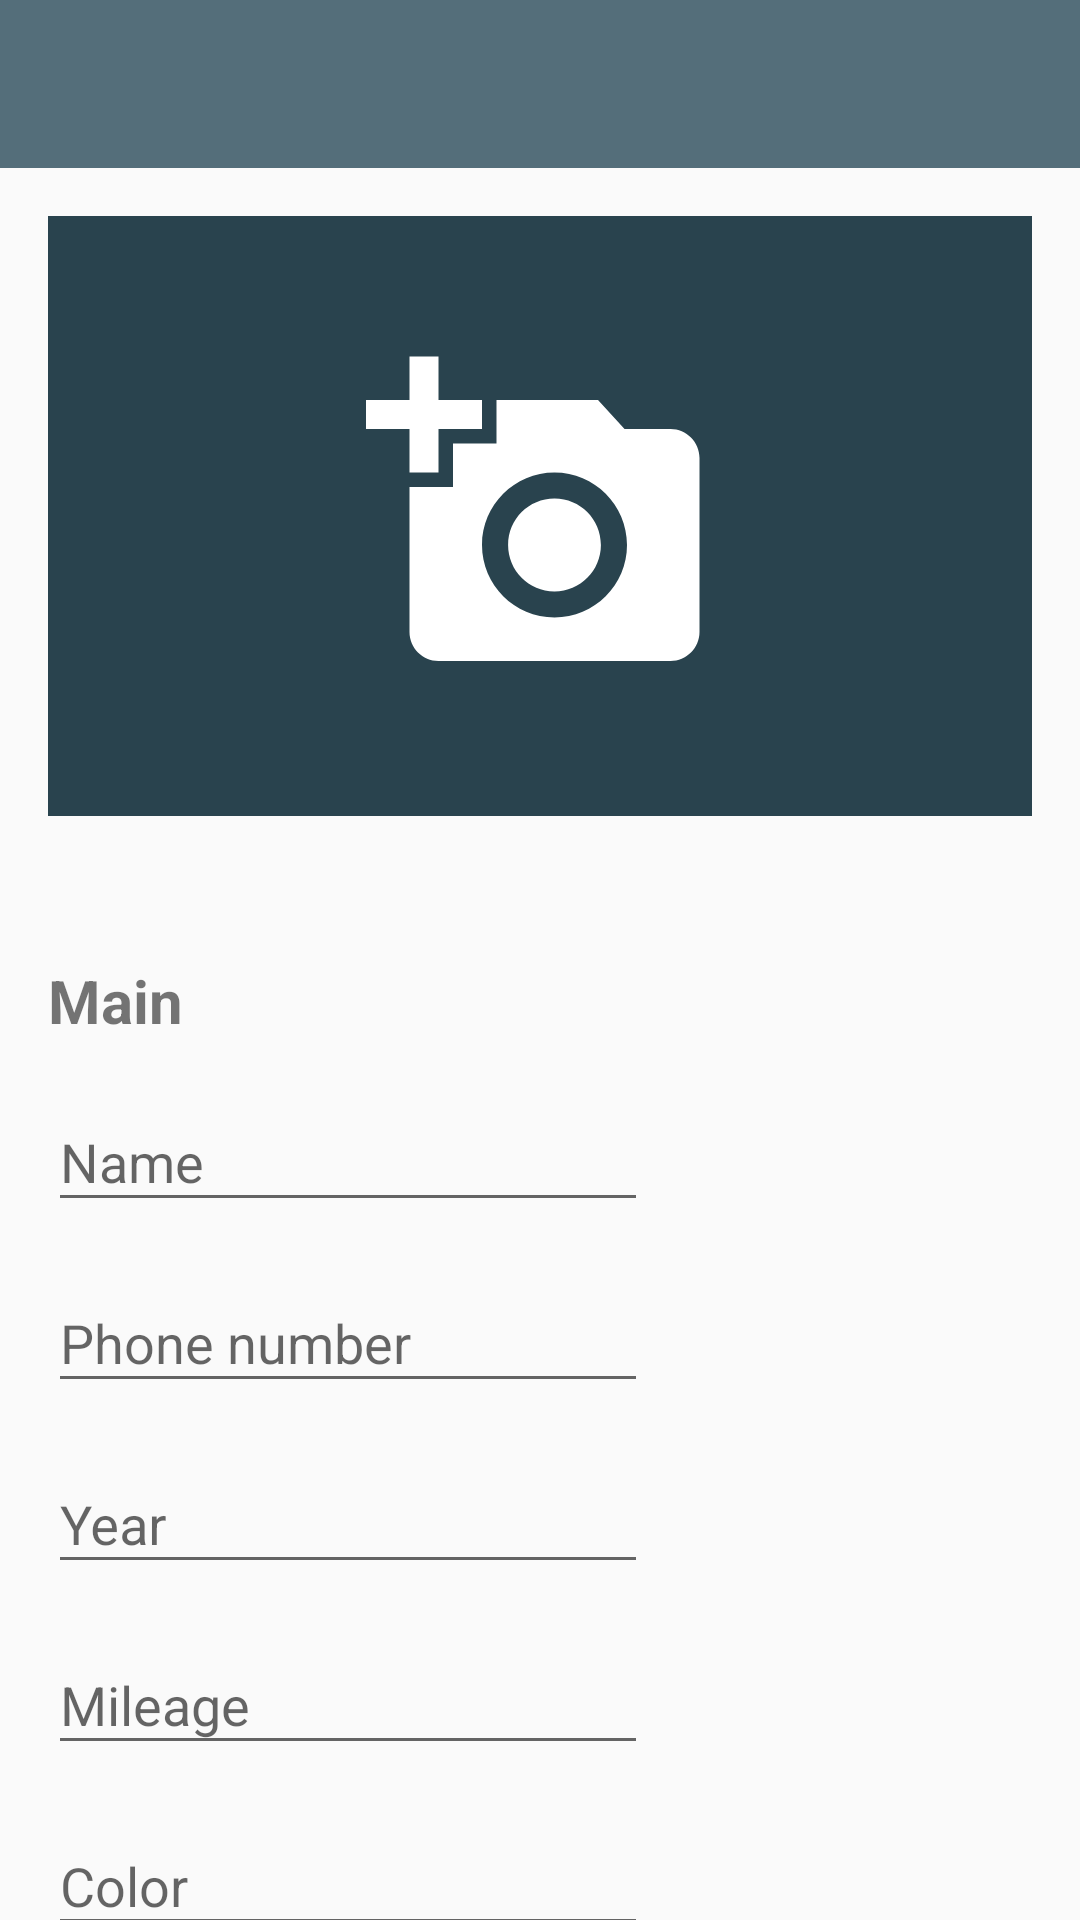

Android layout source for this screen:
<!-- AndroidManifest.xml: application theme AppTheme -->
<!-- res/layout/fragment_add_car.xml -->
<?xml version="1.0" encoding="utf-8"?>
<androidx.coordinatorlayout.widget.CoordinatorLayout
    xmlns:android="http://schemas.android.com/apk/res/android"
    xmlns:app="http://schemas.android.com/apk/res-auto"
    xmlns:tools="http://schemas.android.com/tools"
    android:layout_width="match_parent"
    android:layout_height="match_parent">

    <LinearLayout
        android:layout_width="match_parent"
        android:layout_height="match_parent"
        android:orientation="vertical">

        <com.google.android.material.appbar.AppBarLayout
            android:layout_width="match_parent"
            android:layout_height="wrap_content">

            <androidx.appcompat.widget.Toolbar
                android:id="@+id/toolbar_add_Car"
                style="@style/Toolbar"/>

        </com.google.android.material.appbar.AppBarLayout>

        <androidx.core.widget.NestedScrollView
            android:id="@+id/nestedScrollView"
            android:layout_width="match_parent"
            android:layout_height="match_parent"
            app:layout_behavior="@string/appbar_scrolling_view_behavior"
            tools:context=".MainActivity">

            <LinearLayout
                android:layout_width="match_parent"
                android:layout_height="match_parent"
                android:orientation="vertical">

                <androidx.appcompat.widget.AppCompatImageView
                    android:id="@+id/add_photo_image_view"
                    android:layout_width="match_parent"
                    android:layout_height="200dp"
                    android:layout_margin="16dp"
                    android:background="#29434E"
                    android:textAlignment="center"
                    app:srcCompat="@drawable/ic_photo_foreground" />

                <TextView
                    android:id="@+id/mainLabel"
                    style="@style/header"
                    android:layout_width="wrap_content"
                    android:layout_height="wrap_content"
                    android:text="@string/mainLabel" />

                <com.google.android.material.textfield.TextInputLayout style="@style/textInputLayoutSettings">

                    <EditText
                        android:id="@+id/name_edit"
                        style="@style/inputTextStyle"
                        android:hint="@string/name" />
                </com.google.android.material.textfield.TextInputLayout>

                <com.google.android.material.textfield.TextInputLayout style="@style/textInputLayoutSettings">

                    <EditText
                        android:id="@+id/phone_edit"
                        style="@style/inputTextStyle"
                        android:hint="@string/phone_number"
                        android:inputType="phone" />
                </com.google.android.material.textfield.TextInputLayout>

                <com.google.android.material.textfield.TextInputLayout style="@style/textInputLayoutSettings">

                    <EditText
                        android:id="@+id/year_edit"
                        style="@style/inputTextStyle"
                        android:hint="@string/productionYear"
                        android:inputType="number" />
                </com.google.android.material.textfield.TextInputLayout>

                <com.google.android.material.textfield.TextInputLayout style="@style/textInputLayoutSettings">

                    <EditText
                        android:id="@+id/mileage_edit"
                        style="@style/inputTextStyle"
                        android:hint="@string/mileage"
                        android:inputType="number" />
                </com.google.android.material.textfield.TextInputLayout>

                <com.google.android.material.textfield.TextInputLayout style="@style/textInputLayoutSettings">

                    <EditText
                        android:id="@+id/color_edit"
                        style="@style/inputTextStyle"
                        android:hint="@string/color" />
                </com.google.android.material.textfield.TextInputLayout>

                <com.google.android.material.textfield.TextInputLayout style="@style/textInputLayoutSettings">

                    <EditText
                        android:id="@+id/body_edit"
                        style="@style/inputTextStyle"
                        android:hint="@string/body" />
                </com.google.android.material.textfield.TextInputLayout>

                <com.google.android.material.textfield.TextInputLayout style="@style/textInputLayoutSettings">

                    <EditText
                        android:id="@+id/owners_edit"
                        style="@style/inputTextStyle"
                        android:hint="@string/owners"
                        android:inputType="number" />
                </com.google.android.material.textfield.TextInputLayout>

                <TextView
                    android:id="@+id/mechanicalLabel"
                    style="@style/header"
                    android:text="@string/mechanical" />

                <com.google.android.material.textfield.TextInputLayout style="@style/textInputLayoutSettings">

                    <EditText
                        android:id="@+id/transmission_edit"
                        style="@style/inputTextStyle"
                        android:hint="@string/transmission" />
                </com.google.android.material.textfield.TextInputLayout>

                <com.google.android.material.textfield.TextInputLayout style="@style/textInputLayoutSettings">

                    <EditText
                        android:id="@+id/engine_edit"
                        style="@style/inputTextStyle"
                        android:hint="@string/engine" />
                </com.google.android.material.textfield.TextInputLayout>

                <com.google.android.material.textfield.TextInputLayout style="@style/textInputLayoutSettings">

                    <EditText
                        android:id="@+id/drive_edit"
                        style="@style/inputTextStyle"
                        android:hint="@string/drive" />
                </com.google.android.material.textfield.TextInputLayout>

                <com.google.android.material.textfield.TextInputLayout style="@style/textInputLayoutSettings">

                    <EditText
                        android:id="@+id/steering_edit"
                        style="@style/inputTextStyle"
                        android:hint="@string/steeringWheel" />
                </com.google.android.material.textfield.TextInputLayout>

                <TextView
                    android:id="@+id/documentsLabel"
                    style="@style/header"
                    android:text="@string/documents" />

                <com.google.android.material.textfield.TextInputLayout style="@style/textInputLayoutSettings">

                    <EditText
                        android:id="@+id/passport_edit"
                        style="@style/inputTextStyle"
                        android:hint="@string/passport" />
                </com.google.android.material.textfield.TextInputLayout>

                <com.google.android.material.textfield.TextInputLayout style="@style/textInputLayoutSettings">

                    <EditText
                        android:id="@+id/ownership_edit"
                        style="@style/inputTextStyle"
                        android:hint="@string/ownershipTime" />
                </com.google.android.material.textfield.TextInputLayout>

                <Switch
                    android:id="@+id/custom_switch"
                    android:layout_width="wrap_content"
                    android:layout_height="wrap_content"
                    android:layout_marginStart="16dp"
                    android:layout_marginTop="16dp"
                    android:layout_weight="1"
                    android:text="@string/customs"
                    android:textColor="#a5a5a5"
                    android:textSize="18sp" />

                <com.google.android.material.textfield.TextInputLayout style="@style/textInputLayoutSettings">

                    <EditText
                        android:id="@+id/number_edit"
                        style="@style/inputTextStyle"
                        android:hint="@string/vehicleNumber" />
                </com.google.android.material.textfield.TextInputLayout>

                <com.google.android.material.textfield.TextInputLayout style="@style/textInputLayoutSettings">

                    <EditText
                        android:id="@+id/vin_edit"
                        style="@style/inputTextStyle"
                        android:hint="@string/vin" />
                </com.google.android.material.textfield.TextInputLayout>

                <com.google.android.material.textfield.TextInputLayout style="@style/textInputLayoutSettings">

                    <EditText
                        android:id="@+id/description_edit"
                        style="@style/inputTextStyle"
                        android:hint="@string/description" />
                </com.google.android.material.textfield.TextInputLayout>

                <Button
                    android:id="@+id/add_car_button"
                    android:layout_width="match_parent"
                    android:layout_height="wrap_content"
                    android:layout_margin="16dp"
                    android:background="@color/colorPrimaryDark"
                    android:text="@string/add_car"
                    android:textColor="#FFFFFF" />

            </LinearLayout>
        </androidx.core.widget.NestedScrollView>

    </LinearLayout>

</androidx.coordinatorlayout.widget.CoordinatorLayout>
<!-- resources referenced by this layout -->
<resources>
  <color name="colorPrimaryDark">#29434E</color>
  <!-- drawable ic_photo_foreground (drawable) -->
  <vector xmlns:android="http://schemas.android.com/apk/res/android"
      android:width="108dp"
      android:height="108dp"
      android:viewportWidth="41.37931"
      android:viewportHeight="41.37931"
      android:tint="#FFFFFF">
    <group android:translateX="8.689655"
        android:translateY="8.689655">
        <path
            android:fillColor="#FF000000"
            android:pathData="M3,4L3,1h2v3h3v2L5,6v3L3,9L3,6L0,6L0,4h3zM6,10L6,7h3L9,4h7l1.83,2L21,6c1.1,0 2,0.9 2,2v12c0,1.1 -0.9,2 -2,2L5,22c-1.1,0 -2,-0.9 -2,-2L3,10h3zM13,19c2.76,0 5,-2.24 5,-5s-2.24,-5 -5,-5 -5,2.24 -5,5 2.24,5 5,5zM9.8,14c0,1.77 1.43,3.2 3.2,3.2s3.2,-1.43 3.2,-3.2 -1.43,-3.2 -3.2,-3.2 -3.2,1.43 -3.2,3.2z"/>
    </group>
  </vector>
  <string name="add_car">Add the car</string>
  <string name="body">Body</string>
  <string name="color">Color</string>
  <string name="customs">Customs</string>
  <string name="description">Description</string>
  <string name="documents">Documents</string>
  <string name="drive">Drive</string>
  <string name="engine">Engine</string>
  <string name="mainLabel">Main</string>
  <string name="mechanical">Mechanical</string>
  <string name="mileage">Mileage</string>
  <string name="name">Name</string>
  <string name="owners">Owners</string>
  <string name="ownershipTime">Ownership Time</string>
  <string name="passport">Passport</string>
  <string name="phone_number">Phone number</string>
  <string name="productionYear">Year</string>
  <string name="steeringWheel">Steering Wheel</string>
  <string name="transmission">Transmission</string>
  <string name="vehicleNumber">Vehicle Number</string>
  <string name="vin" translatable="false">Vin</string>
  <style name="Toolbar">
          <item name="android:layout_width">match_parent</item>
          <item name="android:layout_height">?attr/actionBarSize</item>
          <item name="theme">@style/ThemeOverlay.AppCompat.Dark.ActionBar</item>
          <item name="android:background">?attr/colorPrimary</item>
      </style>
  <style name="header">
          <item name="android:layout_width">wrap_content</item>
          <item name="android:layout_height">wrap_content</item>
          <item name="android:layout_marginStart">16dp</item>
          <item name="android:layout_marginTop">32dp</item>
          <item name="android:textSize">20sp</item>
          <item name="android:textStyle">bold</item>
      </style>
  <style name="inputTextStyle">
          <item name="android:inputType">text</item>
          <item name="android:layout_width">200dp</item>
          <item name="android:layout_height">wrap_content</item>
          <item name="android:lines">1</item>
          <item name="singleLine">true</item>
          <item name="android:imeOptions">actionNext</item>
          <item name="android:layout_marginStart">16dp</item>
      </style>
  <style name="textInputLayoutSettings">
          <item name="android:layout_width">match_parent</item>
          <item name="android:layout_height">wrap_content</item>
          <item name="android:layout_marginTop">8dp</item>
      </style>
  <style name="AppTheme" parent="Theme.AppCompat.Light.NoActionBar">
          
          <item name="colorPrimary">@color/colorPrimary</item>
          <item name="colorPrimaryDark">@color/colorPrimaryDark</item>
          <item name="colorAccent">@color/colorAccent</item>
      </style>
  <color name="colorPrimary">#546E7A</color>
  <color name="colorAccent">#546E7A</color>
</resources>
